The GitHub repository agb2k/Multi-View-Oil-Palm-Seed-Classification-Correspondence contains a labelled image folder "Segmented" with 2 categories: bad seed, good seed. Examples follow, each with its label.

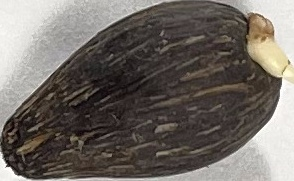
Label: good seed

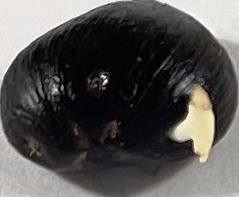
Label: good seed

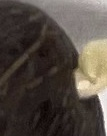
Label: bad seed

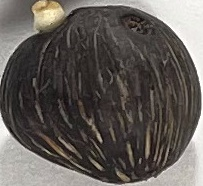
Label: bad seed

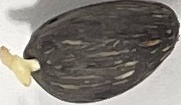
Label: good seed

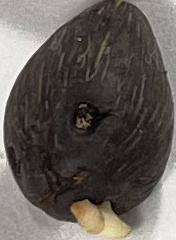
Label: bad seed
